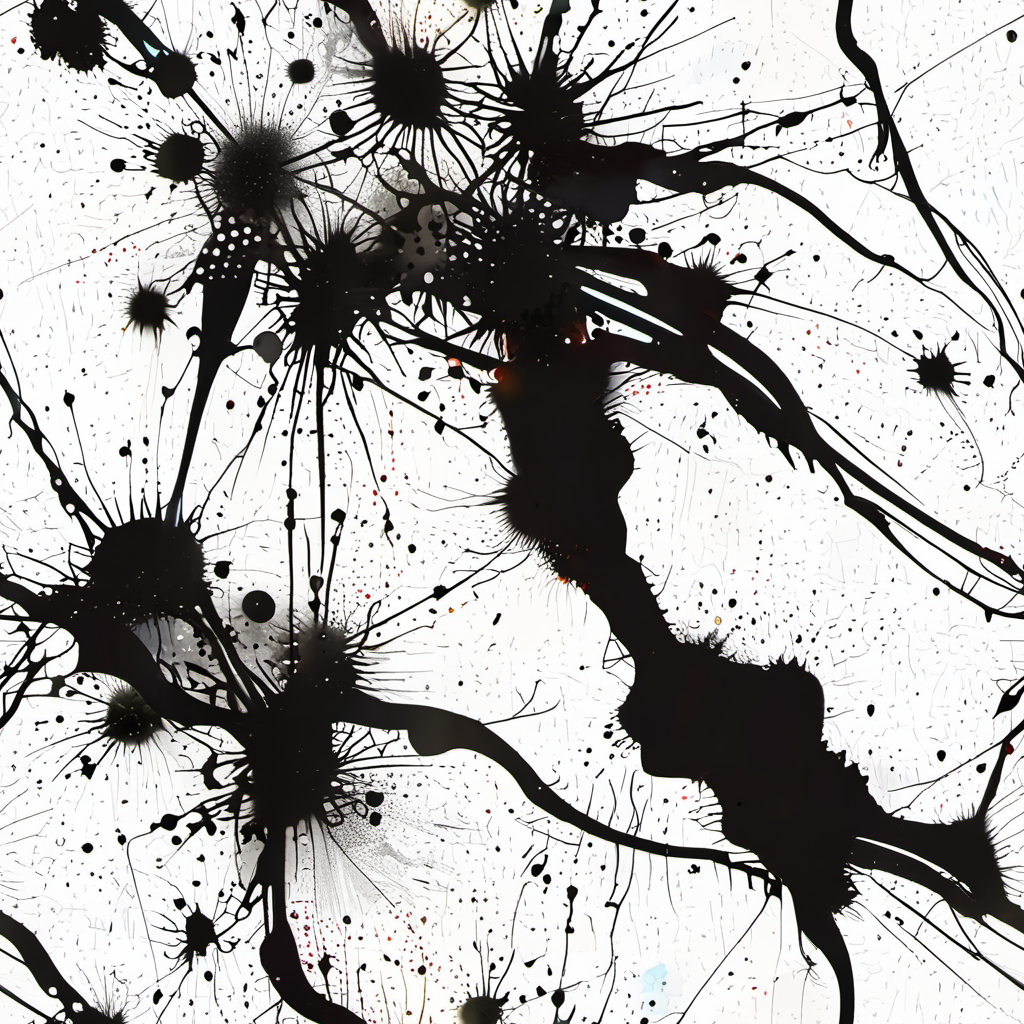
Generation parameters embedded in this image by AUTOMATIC1111 Stable Diffusion web UI or a fork of it (Forge, ...) (PNG 'parameters' text chunk):
texture raw pbr albedo texture
!colour paint splash! feature.splatter
  top down close-up top down close-up
Negative prompt: visible shadows, strong lights and shadows, sharp shadows, strong lights, blurry, photo-description, brand, right, name, logo, imprint, copyright, watermark, text, white text, signature, downloaded, company-branding, ugly, deformed, noisy, blurry
Steps: 12, Sampler: Euler A SGMUniform, CFG scale: 1.5, Seed: 1154195932, Size: 1024x1024, Model hash: 384fad53eb, Model: cinematix-lcm-L4, Tiling: True, Version: f0.0.17v1.8.0rc-latest-276-g29be1da7